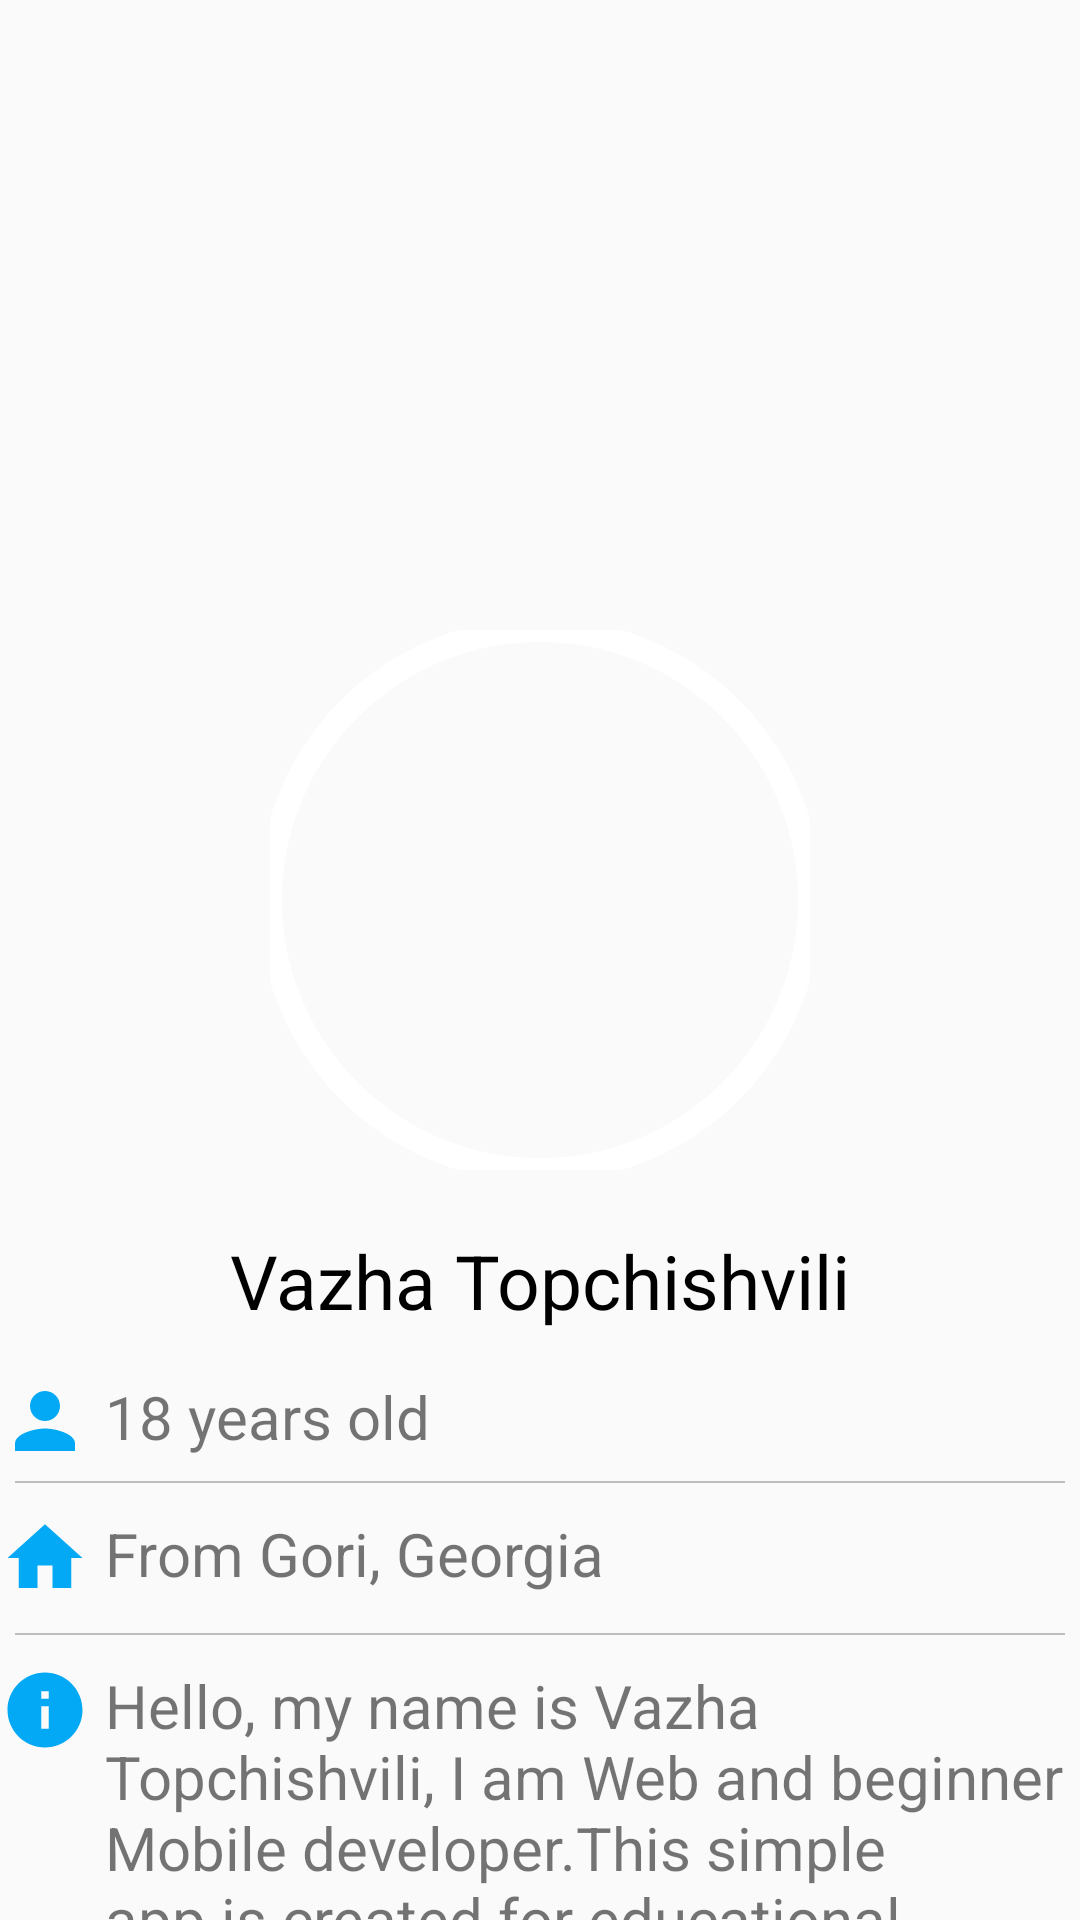

This screen was rendered from an Android layout file. Write that file and the resources it references.
<!-- AndroidManifest.xml: application theme AppTheme -->
<!-- res/layout/activity_profile.xml -->
<?xml version="1.0" encoding="utf-8"?>
    <androidx.core.widget.NestedScrollView xmlns:android="http://schemas.android.com/apk/res/android"
        xmlns:app="http://schemas.android.com/apk/res-auto"
        xmlns:tools="http://schemas.android.com/tools"
        android:layout_width="fill_parent"
        android:layout_height="fill_parent"
        tools:context=".profile">

<TableLayout
    android:layout_width="match_parent"
    android:layout_height="match_parent" >

<RelativeLayout
    android:layout_width="fill_parent"
    android:layout_height="fill_parent"

    >

    <ImageView
        android:id="@+id/cover"
        android:layout_width="match_parent"
        android:layout_height="300dp"
        android:scaleType="centerCrop"
        android:src="@mipmap/ic_launcher"

        />

    <com.google.android.material.imageview.ShapeableImageView
        android:id="@+id/profilePic"
        android:layout_width="180dp"
        android:layout_height="180dp"
        android:layout_alignParentTop="true"
        android:layout_centerHorizontal="true"
        android:layout_marginTop="210dp"

        android:src="@mipmap/ic_launcher"
app:strokeWidth="8dp"
        app:strokeColor="#FFFFFF"
        app:shapeAppearanceOverlay="@style/corners"
        />


</RelativeLayout>

    <LinearLayout
        android:layout_width="match_parent"
        android:layout_height="wrap_content"
        android:layout_alignParentBottom="true"
        android:layout_marginTop="20dp"
        android:orientation="vertical"

        >

        <TextView
            android:layout_width="wrap_content"
            android:layout_height="wrap_content"
            android:text="Vazha Topchishvili"
            android:layout_gravity="center_horizontal"
            android:textSize="25dp"
            android:textColor="#000000"
            android:drawablePadding="5dp"
            />


        <TextView
            android:layout_width="wrap_content"
            android:layout_height="wrap_content"
            android:text="18 years old "
            android:drawableLeft="@drawable/ic_person"
            android:drawablePadding="5dp"

            android:textSize="20dp"
            android:layout_marginTop="15dp"/>
        <View
            android:layout_width="match_parent"
            android:layout_height="0.8dp"
            android:background="#BDBDBD"
            android:layout_margin="5dp"
            />
        <TextView
            android:layout_width="wrap_content"
            android:layout_height="wrap_content"
            android:text="From Gori, Georgia "
            android:drawableLeft="@drawable/ic_home"
            android:drawablePadding="5dp"
            android:textSize="20dp"
            android:layout_marginTop="5dp"
            android:layout_marginBottom="5dp"/>
        <View
            android:layout_width="match_parent"
            android:layout_height="0.8dp"
            android:background="#BDBDBD"
            android:layout_margin="5dp"
            />

        <LinearLayout
            android:layout_width="match_parent"
            android:layout_height="wrap_content"
            android:orientation="horizontal"
            android:layout_marginTop="5dp"

            >
            <ImageView
                android:layout_width="wrap_content"
                android:layout_height="wrap_content"
                android:src="@drawable/ic_info"
                android:paddingRight="5dp"
                />
            <TextView
                android:layout_width="wrap_content"
                android:layout_height="wrap_content"
                android:text="@string/aboutInfo"
                android:textSize="20dp"
                android:paddingBottom="10dp"

                />

        </LinearLayout>
    </LinearLayout>

</TableLayout>

</androidx.core.widget.NestedScrollView>
<!-- resources referenced by this layout -->
<resources>
  <!-- drawable ic_home (drawable) -->
  <vector android:height="30dp" android:viewportHeight="24"
      android:viewportWidth="24" android:width="30dp" xmlns:android="http://schemas.android.com/apk/res/android">
      <path android:fillColor="#03A9F4" android:pathData="M10,20v-6h4v6h5v-8h3L12,3 2,12h3v8z"/>
  </vector>
  <!-- drawable ic_info (drawable) -->
  <vector xmlns:android="http://schemas.android.com/apk/res/android"
      android:width="30dp"
      android:height="30dp"
      android:viewportWidth="24"
      android:viewportHeight="24">
    <path
        android:pathData="M12,2C6.48,2 2,6.48 2,12s4.48,10 10,10 10,-4.48 10,-10S17.52,2 12,2zM13,17h-2v-6h2v6zM13,9h-2L11,7h2v2z"
        android:fillColor="#03A9F4"/>
  </vector>
  <!-- drawable ic_person (drawable) -->
  <vector xmlns:android="http://schemas.android.com/apk/res/android"
      android:width="30dp"
      android:height="30dp"
      android:viewportWidth="24"
      android:viewportHeight="24">
    <path
        android:fillColor="#03A9F4"
        android:pathData="M12,12c2.21,0 4,-1.79 4,-4s-1.79,-4 -4,-4 -4,1.79 -4,4 1.79,4 4,4zM12,14c-2.67,0 -8,1.34 -8,4v2h16v-2c0,-2.66 -5.33,-4 -8,-4z"/>
  </vector>
  <string name="aboutInfo">Hello, my name is Vazha Topchishvili, I am Web and beginner Mobile developer.This simple app is created for
      educational purpose.It represents my university\'s homework.
      </string>
  <style name="corners">
  
          <item name="cornerSize">50%</item>
  
      </style>
  <style name="AppTheme" parent="Theme.AppCompat.Light.DarkActionBar">
          
          <item name="colorPrimary">@color/colorPrimary</item>
          <item name="colorPrimaryDark">@color/colorPrimaryDark</item>
          <item name="colorAccent">@color/colorAccent</item>
      </style>
  <color name="colorPrimary">#6200EE</color>
  <color name="colorPrimaryDark">#3700B3</color>
  <color name="colorAccent">#03DAC5</color>
</resources>
